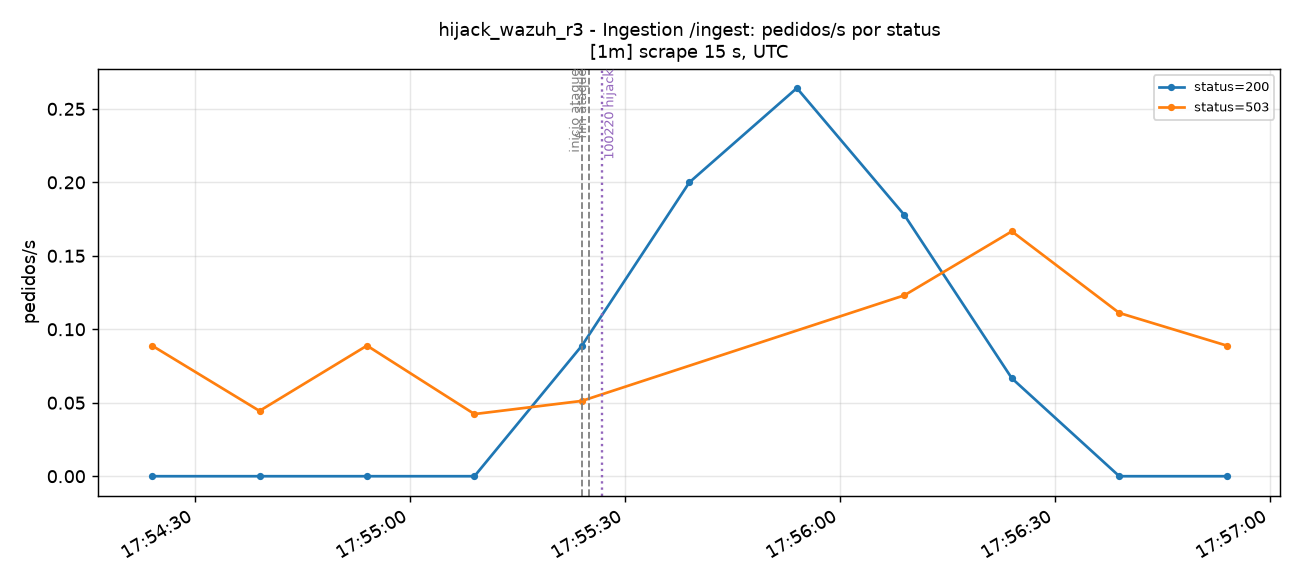

The file beside this chart, header and first rows:
time_utc, serie, valor
2026-11-15T17:54:24+00:00, status=200, 0.0
2026-11-15T17:54:39+00:00, status=200, 0.0
2026-11-15T17:54:54+00:00, status=200, 0.0
2026-11-15T17:55:09+00:00, status=200, 0.0
2026-11-15T17:55:24+00:00, status=200, 0.08889
2026-11-15T17:55:39+00:00, status=200, 0.2
2026-11-15T17:55:54+00:00, status=200, 0.2641
2026-11-15T17:56:09+00:00, status=200, 0.1778
2026-11-15T17:56:24+00:00, status=200, 0.06666
2026-11-15T17:56:39+00:00, status=200, 0.0
2026-11-15T17:56:54+00:00, status=200, 0.0
2026-11-15T17:54:24+00:00, status=503, 0.08889
2026-11-15T17:54:39+00:00, status=503, 0.04445
2026-11-15T17:54:54+00:00, status=503, 0.08888
2026-11-15T17:55:09+00:00, status=503, 0.0423
2026-11-15T17:55:24+00:00, status=503, 0.05126
2026-11-15T17:56:09+00:00, status=503, 0.1231
2026-11-15T17:56:24+00:00, status=503, 0.1666
2026-11-15T17:56:39+00:00, status=503, 0.1111
2026-11-15T17:56:54+00:00, status=503, 0.08889
